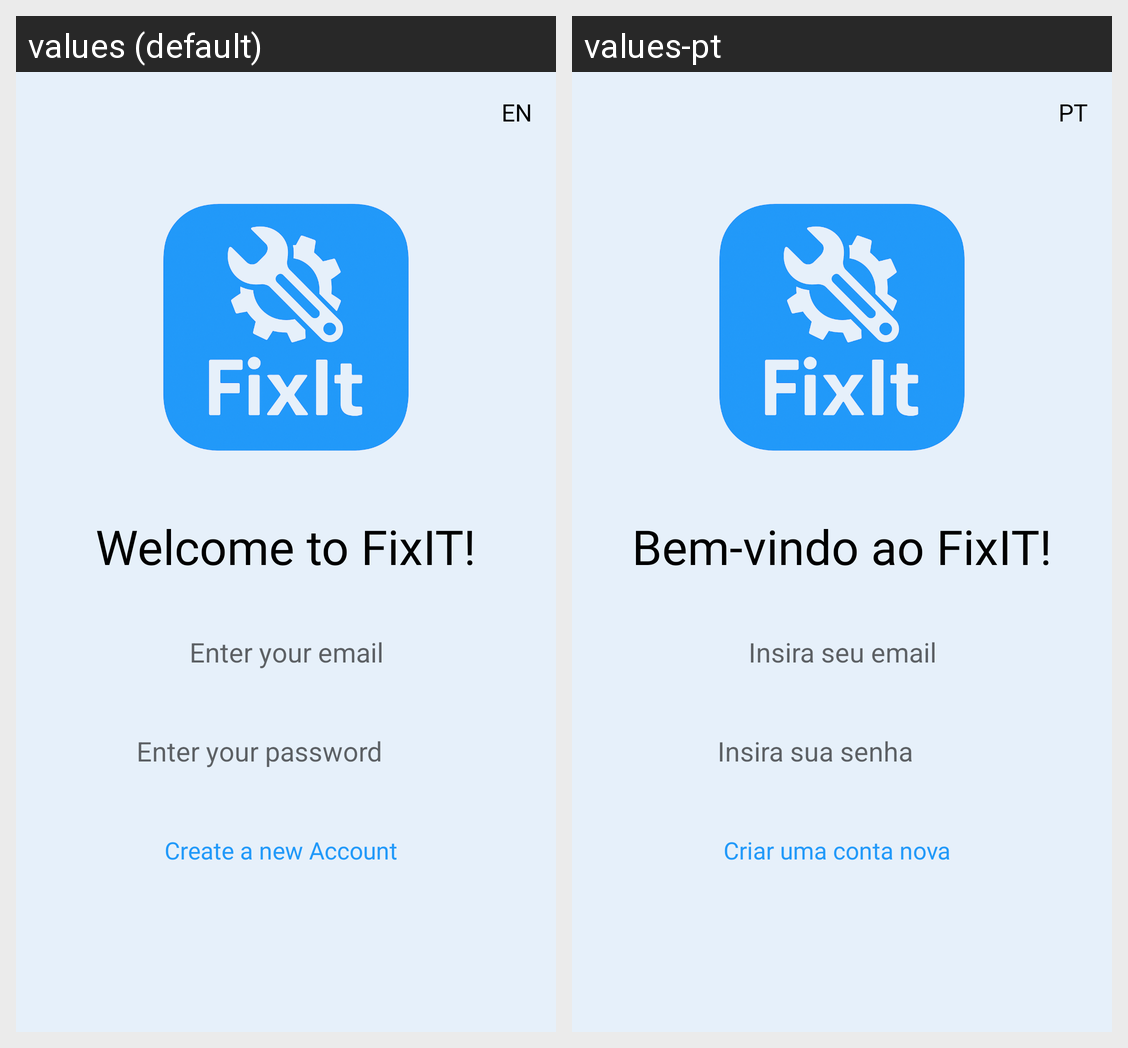

Strings drawn on this Android screen and how each of the app's shown locales translates them:
Android screen res/layout/activity_login.xml rendered under 2 locales, left to right: values (default), values-pt. Device: Nexus 5 (rendered at 1080×1920; each locale shown at half size, 540×960, under a caption strip naming it); theme Theme.FixIt.
Strings drawn on this screen, with the default value and each locale's value (text and hints the layout hard-codes, and strings that could not be matched under every locale, appear in the picture but are not listed):

change_languague
  values: EN
  values-pt: PT

welcome_login
  values: Welcome to FixIT!
  values-pt: Bem-vindo ao FixIT!

email_hint
  values: Enter your email
  values-pt: Insira seu email

password_hint
  values: Enter your password
  values-pt: Insira sua senha

createaccount_hint
  values: Create a new Account
  values-pt: Criar uma conta nova
